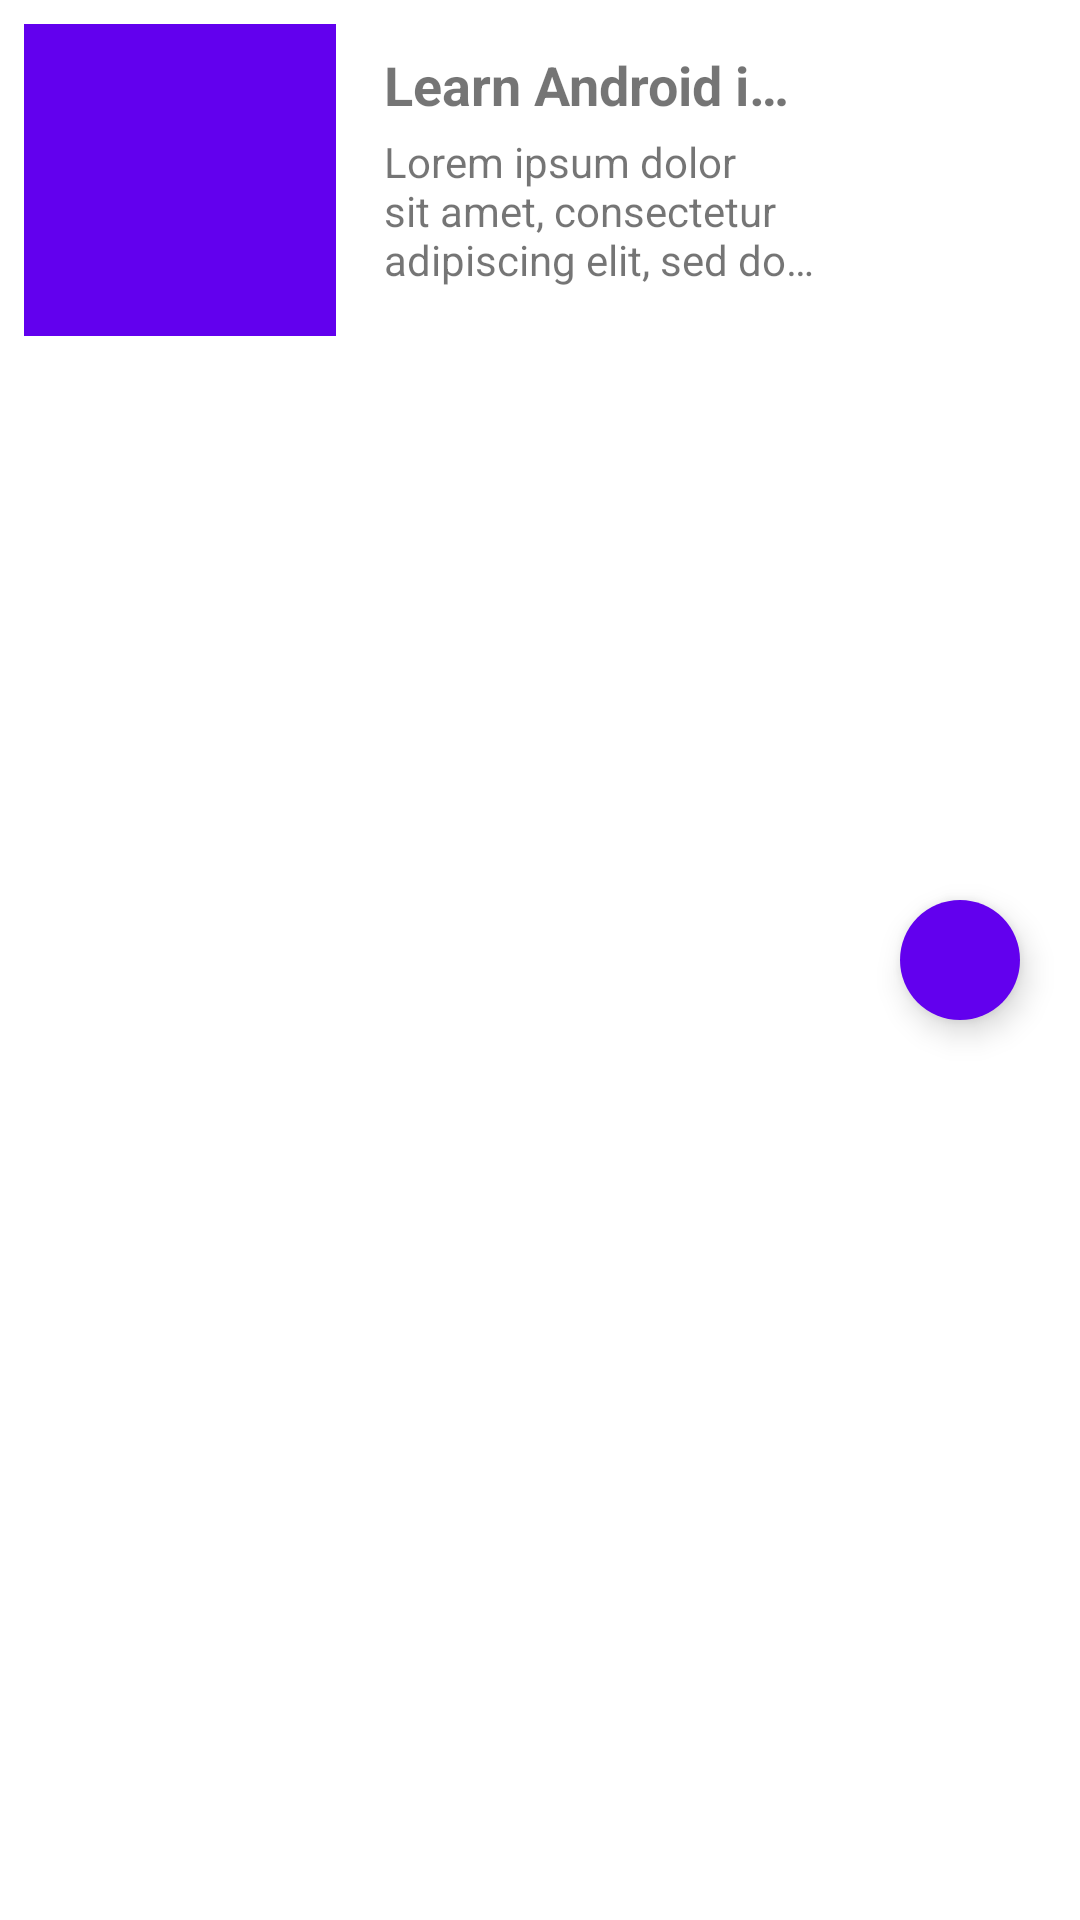

Reconstruct the res/layout file that produces this screen, plus the resources it refers to.
<!-- AndroidManifest.xml: application theme Theme.QuestTime -->
<!-- res/layout/fragment_external_item.xml -->
<?xml version="1.0" encoding="utf-8"?>
<LinearLayout xmlns:android="http://schemas.android.com/apk/res/android"
              xmlns:app="http://schemas.android.com/apk/res-auto"
              xmlns:tools="http://schemas.android.com/tools"
              android:id="@+id/fragment_library_item__main"
              android:layout_width="match_parent"
              android:layout_height="120dp"
              android:background="?android:attr/selectableItemBackground"
              android:paddingLeft="8dp"
              android:paddingTop="8dp"
              android:paddingRight="8dp"
              android:paddingBottom="8dp">

    <ImageView
            android:id="@+id/fragment_external_item__image"
            android:layout_width="104dp"
            android:layout_height="104dp"
            android:background="?colorPrimary"
            android:contentDescription="@string/image_description"
            android:scaleType="fitXY"
            tools:srcCompat="@tools:sample/backgrounds/scenic[0]"/>

    <LinearLayout
            android:id="@+id/fragment_external_item__data"
            android:layout_width="0dp"
            android:layout_height="match_parent"
            android:layout_weight="6"
            android:background="?android:attr/selectableItemBackground"
            android:orientation="vertical"
            android:paddingLeft="16dp"
            android:paddingTop="8dp"
            android:paddingRight="16dp"
            android:paddingBottom="8dp">

        <TextView
                android:id="@+id/fragment_external_item__title"
                android:layout_width="wrap_content"
                android:layout_height="wrap_content"
                android:ellipsize="end"
                android:maxLines="1"
                android:paddingBottom="4dp"
                android:text="@string/default_title"
                android:textAlignment="viewStart"
                android:textSize="18sp"
                android:textStyle="bold"/>

        <TextView
                android:id="@+id/fragment_external_item__description"
                android:layout_width="wrap_content"
                android:layout_height="wrap_content"
                android:ellipsize="end"
                android:maxLines="3"
                android:text="@string/lorem_ipsum"
                android:textAlignment="viewStart"
                android:textSize="14sp"/>

    </LinearLayout>

    <com.google.android.material.floatingactionbutton.FloatingActionButton
            android:id="@+id/fragment_external_item__downloadButton"
            android:layout_width="wrap_content"
            android:layout_height="wrap_content"
            android:layout_gravity="center"
            android:backgroundTint="?colorPrimary"
            android:contentDescription="@string/play"
            android:src="@drawable/ic_download_black_24dp"
            app:borderWidth="0dp"
            app:useCompatPadding="true"
            app:fabSize="mini"/>

</LinearLayout>
<!-- resources referenced by this layout -->
<resources>
  <string name="default_title" translatable="false">Learn Android in 3 steps
      </string>
  <string name="image_description">Image</string>
  <string name="lorem_ipsum" translatable="false">Lorem ipsum dolor sit amet, consectetur adipiscing elit, sed do eiusmod tempor
          incididunt
          ut labore et dolore magna aliqua. Ut enim ad minim veniam, quis nostrud exercitation ullamco laboris nisi ut
          aliquip ex ea commodo consequat. Duis aute irure dolor in reprehenderit in voluptate velit esse cillum dolore eu
          fugiat nulla pariatur. Excepteur sint occaecat cupidatat non proident, sunt in culpa qui officia deserunt mollit
          anim id est laborum.
      </string>
  <string name="play">Play</string>
  <style name="Theme.QuestTime" parent="Theme.MaterialComponents.DayNight.DarkActionBar">
          
          <item name="colorPrimary">@color/purple_500</item>
          <item name="colorPrimaryVariant">@color/purple_700</item>
          <item name="colorOnPrimary">@color/white</item>
          
          <item name="colorSecondary">@color/teal_200</item>
          <item name="colorSecondaryVariant">@color/teal_700</item>
          <item name="colorOnSecondary">@color/white</item>
          
          <item name="android:statusBarColor" tools:targetApi="l">?attr/colorPrimaryVariant
          </item>
          
          <item name="android:actionBarStyle">@style/ActionBarStyle</item>
          <item name="actionBarStyle">@style/ActionBarStyle</item>
          
      </style>
  <style name="ActionBarStyle" parent="Widget.AppCompat.ActionBar">
          <item name="android:background">@color/purple_700</item>
          <item name="background">@color/purple_700</item>
      </style>
  <!-- not gathered from this repository: default colours our renderer supplied (Android Studio template values) -->
  <color name="purple_500">#FF6200EE</color>
  <color name="purple_700">#FF3700B3</color>
  <color name="teal_200">#FF03DAC5</color>
  <color name="teal_700">#FF018786</color>
  <color name="white">#FFFFFFFF</color>
</resources>
